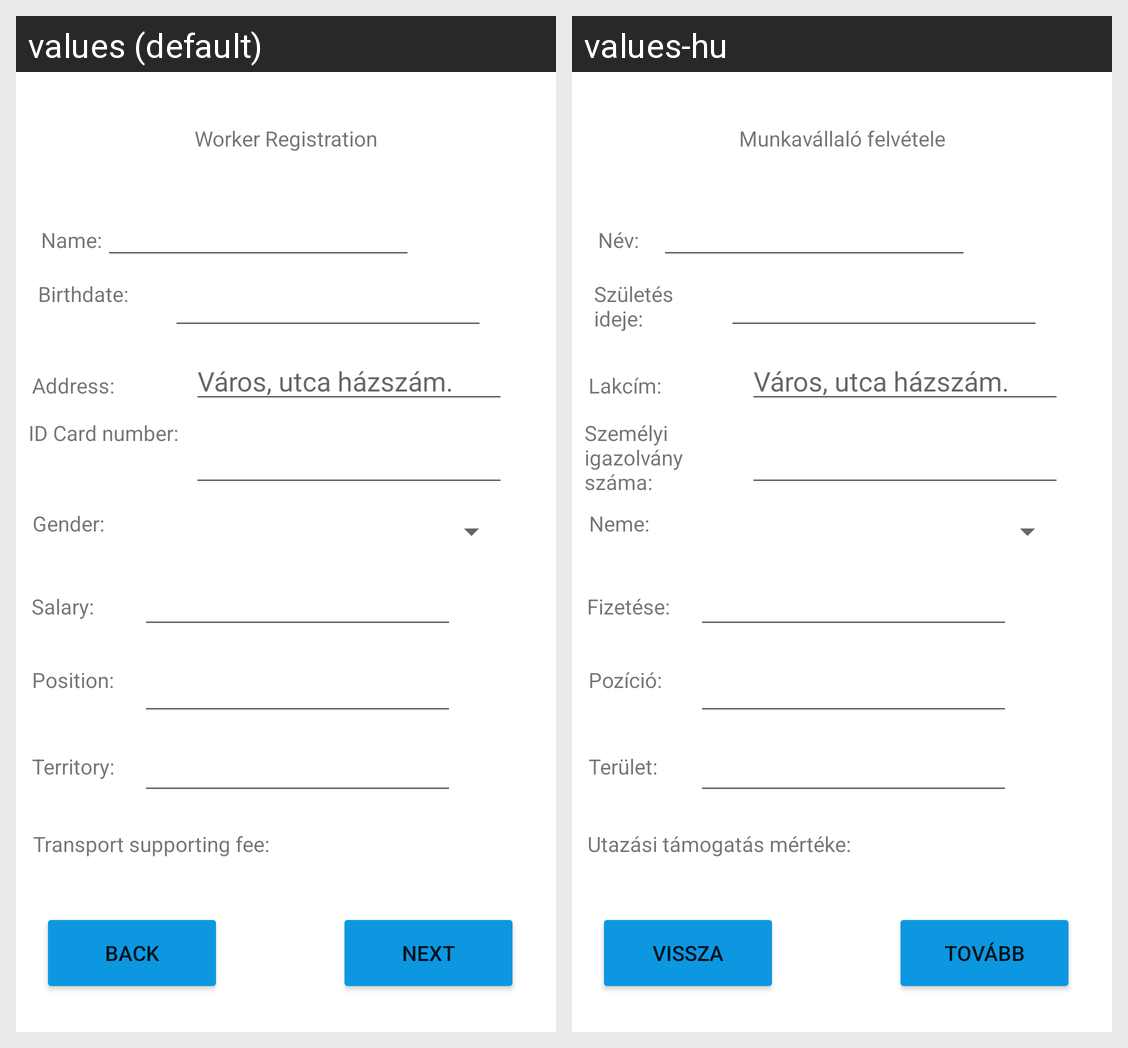

The same Android screen rendered under two of its app's locales, left to right. List the strings drawn on it with the default value and each locale's translation.
Android screen res/layout/fragment_form.xml rendered under 2 locales, left to right: values (default), values-hu. Device: Nexus 5 (rendered at 1080×1920; each locale shown at half size, 540×960, under a caption strip naming it); theme Theme.WorkerDashboard.
Strings drawn on this screen, with the default value and each locale's value (text and hints the layout hard-codes, and strings that could not be matched under every locale, appear in the picture but are not listed):

button_hire_hun
  values: Worker Registration
  values-hu: Munkavállaló felvétele

fullname_hun
  values: Name:
  values-hu: Név:

birthdate_hun
  values: Birthdate:
  values-hu: Születés ideje:

salary_hun
  values: Salary:
  values-hu: Fizetése:

id_num_hun
  values: ID Card number:
  values-hu: Személyi igazolvány száma:

position_hun
  values: Position:
  values-hu: Pozíció:

address_hun
  values: Address:
  values-hu: Lakcím:

territory_hun
  values: Territory:
  values-hu: Terület:

gender_label_hun
  values: Gender:
  values-hu: Neme:

button_next_hun
  values: Next
  values-hu: Tovább

button_prev_hun
  values: Back
  values-hu: Vissza

travellingsupport_generic_hun
  values: Transport supporting fee:
  values-hu: Utazási támogatás mértéke:
